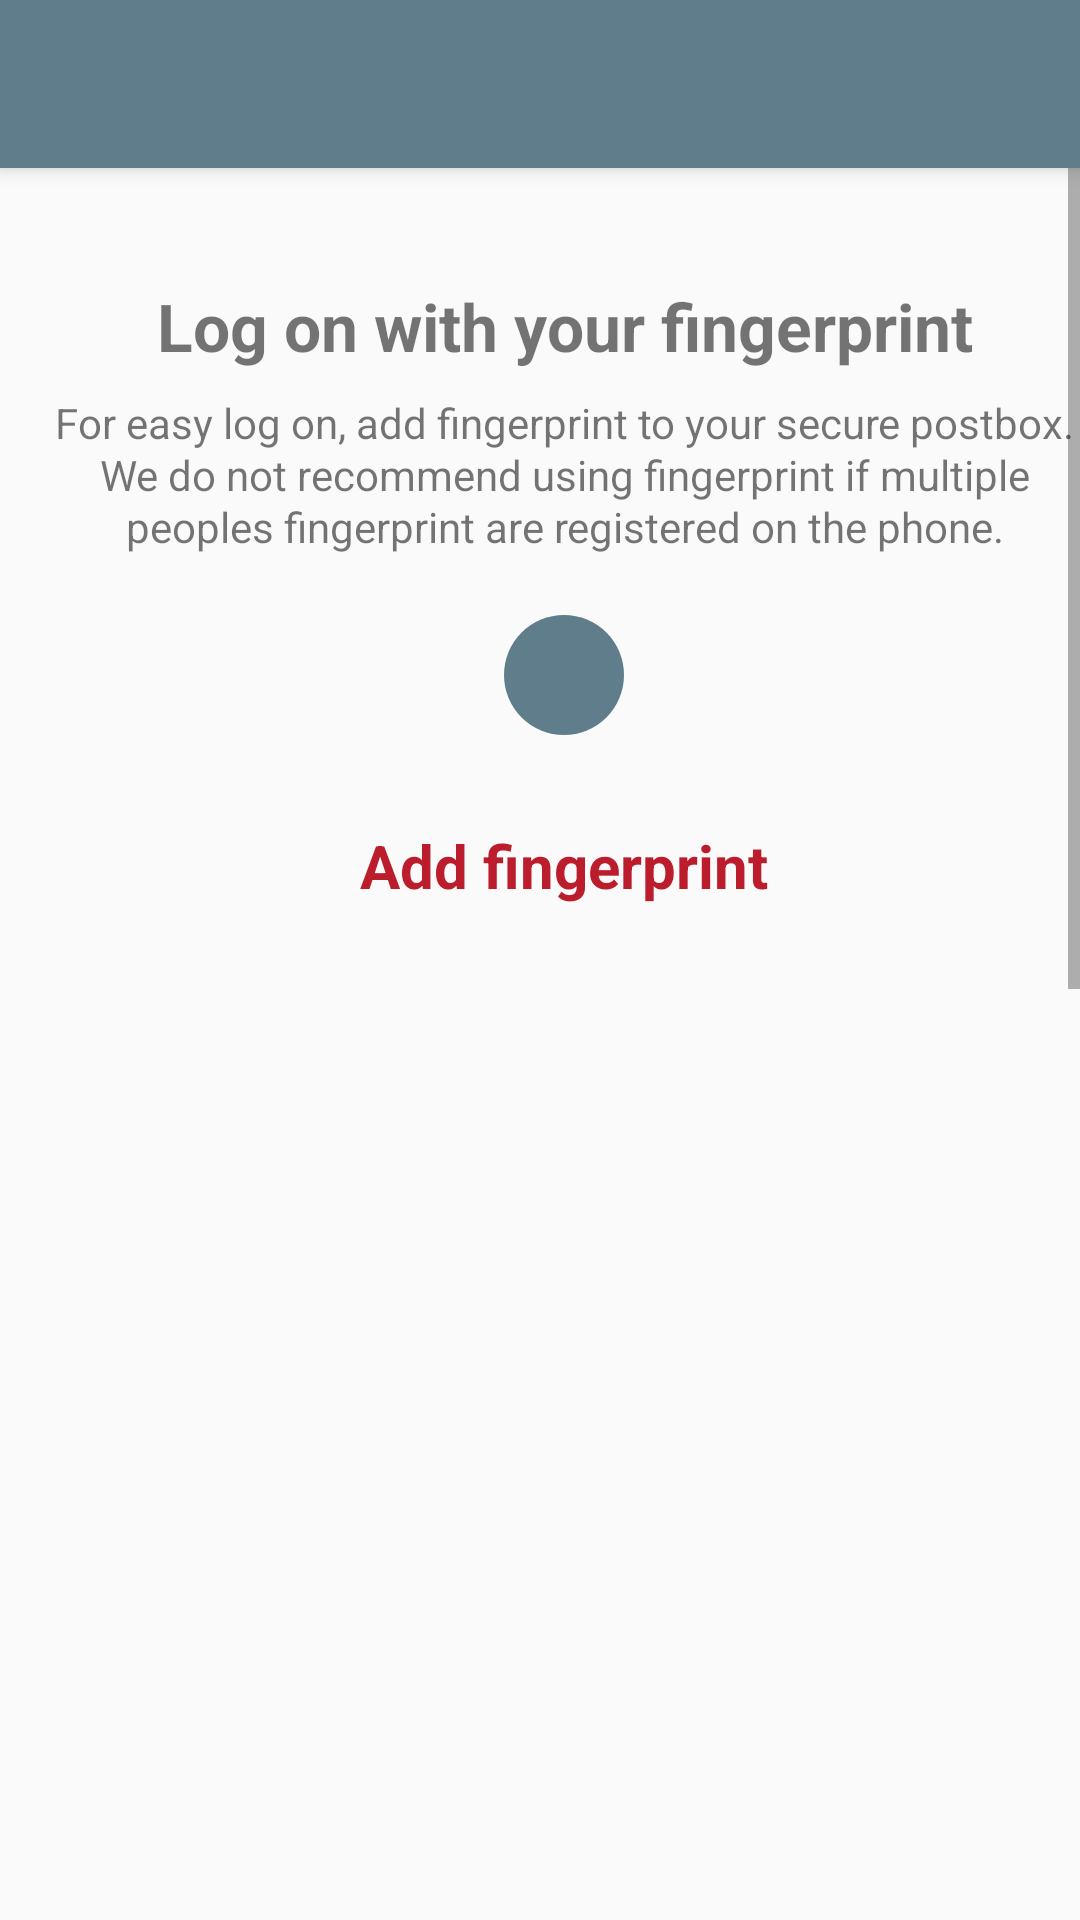

Layout XML and referenced resources for this Android screen:
<!-- AndroidManifest.xml: application theme AppTheme -->
<!-- res/layout/activity_fingerprint_choice.xml -->
<?xml version="1.0" encoding="utf-8"?>
<RelativeLayout
    xmlns:android="http://schemas.android.com/apk/res/android"
    xmlns:app="http://schemas.android.com/apk/res-auto"
    xmlns:tools="http://schemas.android.com/tools"
    android:layout_width="match_parent"
    android:layout_height="match_parent"
    tools:context="com.example.fingerprinttestapplication.FingerprintChoiceActivity">


    <android.support.v7.widget.Toolbar
        android:id="@+id/my_toolbar"
        android:layout_width="match_parent"
        android:layout_height="?attr/actionBarSize"
        android:background="?attr/colorPrimary"
        android:elevation="4dp"
        android:theme="@style/GotEthics.ActionBarTheme"
        app:popupTheme="@style/ThemeOverlay.AppCompat.Dark"
        app:titleTextColor="@android:color/primary_text_dark"
        tools:targetApi="lollipop"/>


    <ScrollView xmlns:android="http://schemas.android.com/apk/res/android"
                android:layout_width="match_parent"
                android:layout_height="wrap_content"
                android:layout_below="@id/my_toolbar"
                android:clickable="true"
                android:fillViewport="true">


        <RelativeLayout
            android:layout_width="match_parent"
            android:layout_height="wrap_content"
            android:layout_margin="8dp">

            <TextView
                android:id="@+id/fingerprint_choice_headline"
                android:layout_width="match_parent"
                android:layout_height="wrap_content"
                android:layout_marginTop="30dp"
                android:text="Log on with your fingerprint"
                android:textAlignment="center"
                android:textSize="22sp"
                android:textStyle="bold"/>

            <TextView
                android:id="@+id/fingerprint_choice_text"
                android:layout_width="match_parent"
                android:layout_height="wrap_content"
                android:layout_below="@+id/fingerprint_choice_headline"
                android:layout_marginLeft="8dp"
                android:layout_marginRight="8dp"
                android:layout_marginTop="8dp"
                android:lineSpacingExtra="1sp"
                android:text="For easy log on, add fingerprint to your secure postbox. We do not recommend using fingerprint if multiple peoples fingerprint are registered on the phone."
                android:textAlignment="center"
                android:textSize="14sp"/>

            <LinearLayout
                android:id="@+id/fingerprint_logo_layout"
                android:layout_width="@dimen/fingerprint_background_size"
                android:layout_height="@dimen/fingerprint_background_size"
                android:layout_below="@+id/fingerprint_choice_text"
                android:layout_centerInParent="true"
                android:layout_marginTop="20dp"
                android:background="@drawable/fingerprint_background_default"
                android:gravity="center">

                <ImageView
                    android:layout_width="@dimen/fingerprint_background_size"
                    android:layout_height="@dimen/fingerprint_background_size"
                    android:layout_below="@+id/fingerprint_choice_text"
                    android:layout_centerHorizontal="true"
                    android:padding="8dp"
                    android:src="@drawable/ic_fingerprint_white"/>

            </LinearLayout>

            <RelativeLayout
                android:id="@+id/fingerprint_add_fingerprint_login_button"
                android:layout_width="match_parent"
                android:layout_height="wrap_content"
                android:layout_below="@+id/fingerprint_logo_layout"
                android:layout_marginTop="20dp"
                android:background="?android:attr/selectableItemBackground"
                android:paddingBottom="10dp"
                android:paddingTop="10dp">

                <TextView
                    android:layout_width="wrap_content"
                    android:layout_height="wrap_content"
                    android:layout_centerInParent="true"
                    android:text="Add fingerprint"
                    android:textColor="#BB1D2C"
                    android:textSize="20sp"
                    android:textStyle="bold"/>
            </RelativeLayout>

            
            
            
            
            
            
            

        </RelativeLayout>
    </ScrollView>
</RelativeLayout>
<!-- resources referenced by this layout -->
<resources>
  <dimen name="fingerprint_background_size">40dp</dimen>
  <!-- drawable fingerprint_background_default (drawable) -->
  <?xml version="1.0" encoding="UTF-8"?>
  <shape
      xmlns:android="http://schemas.android.com/apk/res/android"
      android:shape="oval">
  
      <solid
          android:color="@color/fingerprint_background_default_color"/>
  
      <size
          android:width="@dimen/fingerprint_background_size"
          android:height="@dimen/fingerprint_background_size"/>
  </shape>
  <style name="GotEthics.ActionBarTheme" parent="@style/ThemeOverlay.AppCompat.ActionBar">
          <item name="colorControlNormal">@color/backArrowColor</item>
          <item name="android:textColorPrimary">@color/backArrowColor</item>
      </style>
  <style name="AppTheme" parent="Theme.AppCompat.Light.NoActionBar">
          
          <item name="colorPrimary">@color/colorPrimary</item>
          <item name="android:colorPrimary">@color/colorPrimary</item>
          <item name="colorPrimaryDark">@color/colorPrimaryDark</item>
          <item name="android:colorPrimaryDark">@color/colorPrimaryDark</item>
          <item name="colorAccent">@color/colorAccent</item>
          <item name="android:colorAccent">@color/colorAccent</item>
          <item name="android:textColorPrimary">@android:color/white</item>
          <item name="actionBarTheme">@style/GotEthics.ActionBarTheme</item>
          <item name="android:spinnerItemStyle">@style/SpinnerItemStyle</item>
          
          
  
      </style>
  <color name="fingerprint_background_default_color">#607D8B</color>
  <color name="backArrowColor">#ffffff</color>
  <color name="colorPrimary">@color/defaultPrimaryColor</color>
  <color name="colorPrimaryDark">@color/defaultPrimaryColorDark</color>
  <color name="colorAccent">@color/defaultAccentColor</color>
  <style name="SpinnerItemStyle" parent="android:Widget.TextView.SpinnerItem">
          <item name="android:textAppearance">@style/TextAppearanceSpinnerItem</item>
      </style>
  <color name="defaultPrimaryColor">#607D8B</color>
  <color name="defaultPrimaryColorDark">#455A64</color>
  <color name="defaultAccentColor">#FF9800</color>
  <style name="TextAppearanceSpinnerItem">
          <item name="android:textColor">@color/primary_text</item>
          <item name="android:textSize">@dimen/spinner_chosen_item_text_size</item>
      </style>
  <color name="primary_text">#212121</color>
  <dimen name="spinner_chosen_item_text_size">16sp</dimen>
</resources>
